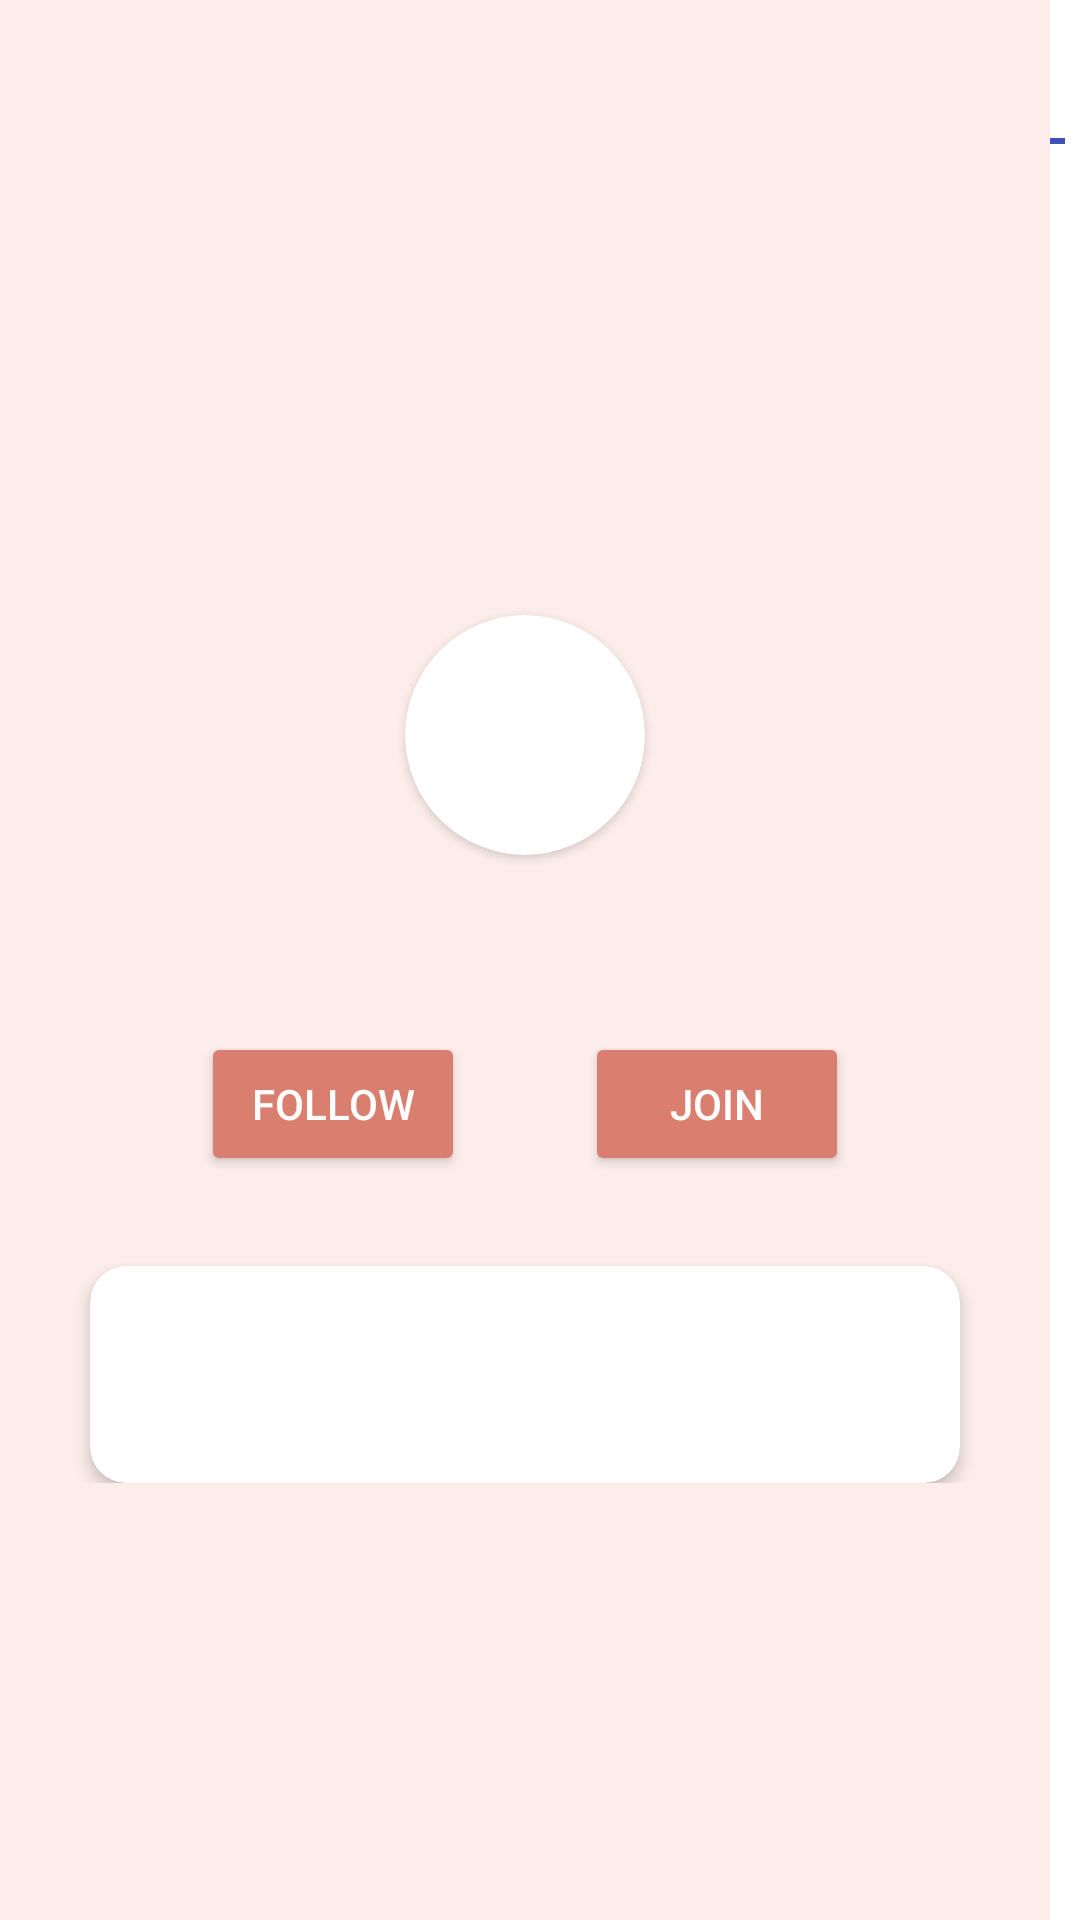

Write the Android layout XML for this screen, with the resource values it uses.
<!-- AndroidManifest.xml: application theme Theme.ColorImageMobile -->
<!-- res/layout/fragment_teams_profile.xml -->
<?xml version="1.0" encoding="utf-8"?>
<androidx.constraintlayout.widget.ConstraintLayout xmlns:android="http://schemas.android.com/apk/res/android"
    xmlns:tools="http://schemas.android.com/tools"
    android:layout_width="match_parent"
    android:layout_height="match_parent"
    xmlns:app="http://schemas.android.com/apk/res-auto"
    tools:context=".ui.home.fragments.teams.TeamsProfileFragment">

    <RelativeLayout
        android:layout_width="match_parent"
        android:layout_height="match_parent">


        <RelativeLayout
            android:id="@+id/teamsLeftMenu"
            android:layout_width="350dp"
            android:layout_height="match_parent"
            android:background="@color/mainTheme">

            <RelativeLayout
                android:layout_width="wrap_content"
                android:layout_height="wrap_content"
                android:layout_centerInParent="true">

                <TextView
                    android:id="@+id/teamIdNameCard"
                    android:layout_width="wrap_content"
                    android:layout_height="wrap_content"
                    android:layout_centerHorizontal="true"
                    android:gravity="center_horizontal"
                    android:textSize="22sp"
                    android:textStyle="bold" />

                <androidx.cardview.widget.CardView
                    android:id="@+id/teamIdImageViewCard"
                    android:layout_width="80dp"
                    android:layout_height="80dp"
                    android:layout_below="@id/teamIdNameCard"
                    android:layout_centerHorizontal="true"
                    android:layout_marginTop="30dp"
                    android:layout_marginBottom="10dp"
                    android:elevation="12dp"
                    android:innerRadius="0dp"
                    android:shape="ring"
                    android:thicknessRatio="1.9"
                    app:cardCornerRadius="40dp">

                    <ImageView
                        android:id="@+id/teamIdImageView"
                        android:layout_width="match_parent"
                        android:layout_height="80dp"></ImageView>

                </androidx.cardview.widget.CardView>

                <TextView
                    android:id="@+id/teamIdNbOfMembers"
                    android:layout_width="match_parent"
                    android:layout_height="wrap_content"
                    android:layout_below="@id/teamIdImageViewCard"
                    android:textAlignment="center"
                    android:textColor="@color/black" />

                
                <RelativeLayout
                    android:id="@+id/teamIdActionContainer"
                    android:layout_width="match_parent"
                    android:layout_height="wrap_content"
                    android:layout_below="@id/teamIdNbOfMembers"
                    android:layout_marginTop="30dp">

                    <Button
                        android:id="@+id/teamIdFollowBtn"
                        android:layout_width="wrap_content"
                        android:layout_height="wrap_content"
                        android:layout_toLeftOf="@id/teamId_action_empty_space"
                        android:backgroundTint="@color/primary"
                        android:text="Follow"
                        android:textColor="@color/white" />

                    <View
                        android:id="@+id/teamId_action_empty_space"
                        android:layout_width="40dp"
                        android:layout_height="1dp"
                        android:layout_centerHorizontal="true" />

                    <RelativeLayout
                        android:id="@+id/teamIdJoinBtnMain"
                        android:layout_toRightOf="@id/teamId_action_empty_space"
                        android:layout_width="wrap_content"
                        android:layout_height="wrap_content">

                        <Button
                            android:id="@+id/teamIdJoinBtn"
                            android:layout_width="wrap_content"
                            android:layout_height="wrap_content"
                            android:backgroundTint="@color/primary"
                            android:text="Join"
                            android:textColor="@color/white" />

                        <com.google.android.material.button.MaterialButton
                            android:visibility="gone"
                            android:id="@+id/leaveTeamIdBtn"
                            style="@style/Widget.MaterialComponents.Button.OutlinedButton"
                            android:layout_width="wrap_content"
                            android:layout_height="wrap_content"
                            android:text="Leave"
                            android:textColor="@color/primary"
                            app:cornerRadius="4dp"
                            app:strokeColor="@color/primary"
                            app:strokeWidth="1dp" />

                    </RelativeLayout>

                    <RelativeLayout
                        android:id="@+id/deleteTeamIdBtnMain"
                        android:visibility="gone"
                        android:layout_toRightOf="@id/teamId_action_empty_space"
                        android:layout_width="wrap_content"
                        android:layout_height="wrap_content">

                        <Button
                            android:id="@+id/deleteTeamIdBtn"
                            android:layout_width="wrap_content"
                            android:layout_height="wrap_content"
                            android:backgroundTint="@color/delete"
                            android:text="Delete"
                            android:textColor="@color/white" />

                    </RelativeLayout>

                </RelativeLayout>

                <androidx.cardview.widget.CardView
                    android:id="@+id/teamIdDescriptionCardView"
                    android:layout_width="match_parent"
                    android:layout_height="wrap_content"
                    android:layout_below="@id/teamIdActionContainer"
                    android:layout_marginLeft="30dp"
                    android:layout_marginTop="30dp"
                    android:layout_marginRight="30dp"
                    app:cardBackgroundColor="@color/white"
                    app:cardCornerRadius="12dp"
                    app:cardElevation="3dp"
                    app:contentPadding="14dp">

                    <TextView
                        android:id="@+id/teamIdDescription"
                        android:layout_width="match_parent"
                        android:layout_height="wrap_content"
                        android:layout_marginTop="10dp"
                        android:layout_marginBottom="10dp"
                        android:textAlignment="center"
                        android:textColor="@color/black"
                        android:textSize="18sp" />

                </androidx.cardview.widget.CardView>

            </RelativeLayout>

        </RelativeLayout>

        <RelativeLayout
            android:layout_width="match_parent"
            android:layout_height="match_parent"
            android:layout_toEndOf="@id/teamsLeftMenu"
            android:background="@color/white">

            <com.google.android.material.tabs.TabLayout
                android:id="@+id/teamProfileDrawingsTabLayout"
                android:layout_width="match_parent"
                android:layout_height="wrap_content" >
                <com.google.android.material.tabs.TabItem
                    android:layout_width="wrap_content"
                    android:layout_height="wrap_content"
                    android:text="All Drawings" />

                <com.google.android.material.tabs.TabItem
                    android:layout_width="wrap_content"
                    android:layout_height="wrap_content"
                    android:text="Published Drawings" />
            </com.google.android.material.tabs.TabLayout>

            <androidx.recyclerview.widget.RecyclerView
                android:id="@+id/teamProfileDrawingsRecycler"
                android:layout_width="match_parent"
                android:layout_height="match_parent"
                android:layout_below="@id/teamProfileDrawingsTabLayout"
                android:padding="4dp"></androidx.recyclerview.widget.RecyclerView>

        </RelativeLayout>

    </RelativeLayout>

</androidx.constraintlayout.widget.ConstraintLayout>
<!-- resources referenced by this layout -->
<resources>
  <color name="black">#FF000000</color>
  <color name="delete">#de000d</color>
  <color name="mainTheme">#FCEDEA</color>
  <color name="primary">#DA7E70</color>
  <color name="white">#FFFFFFFF</color>
  <style name="Theme.ColorImageMobile" parent="Theme.MaterialComponents.DayNight.DarkActionBar">
          
          <item name="colorPrimary">#3f51b5</item>
          <item name="colorPrimaryVariant">#6776ca</item>
          <item name="colorOnPrimary">@color/white</item>
          
          <item name="colorSecondary">@color/teal_200</item>
          <item name="colorSecondaryVariant">@color/teal_700</item>
          <item name="colorOnSecondary">@color/black</item>
          
          <item name="android:statusBarColor" tools:targetApi="l">?attr/colorPrimaryVariant</item>
          
      </style>
  <color name="teal_200">#FF03DAC5</color>
  <color name="teal_700">#FF018786</color>
</resources>
